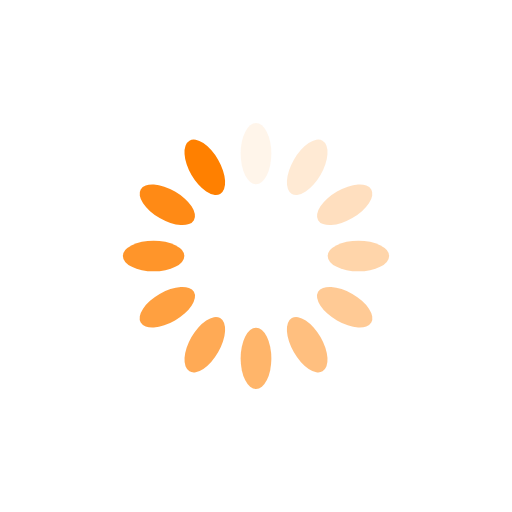
t = 0.00 s
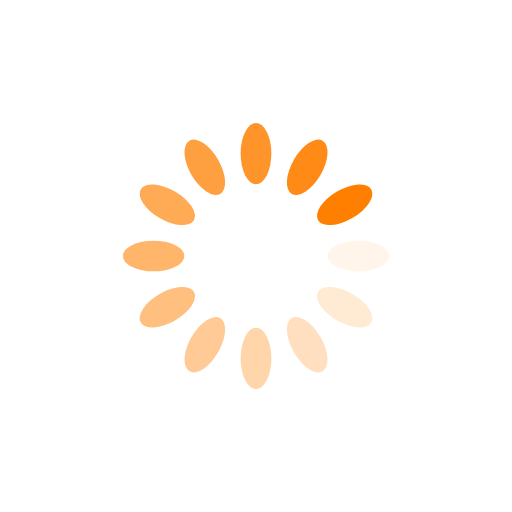
t = 0.25 s
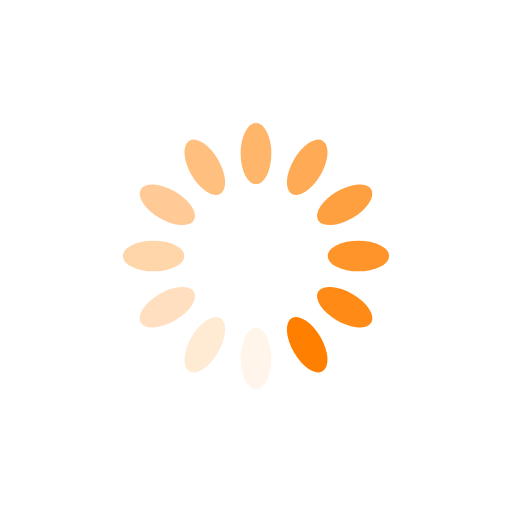
t = 0.50 s
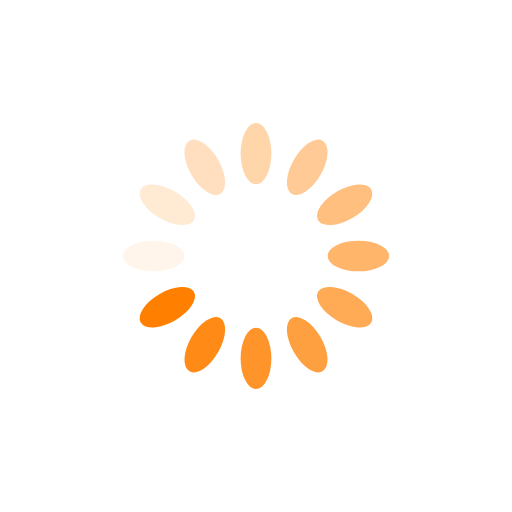
t = 0.75 s

The animated SVG that drew these frames (rendered in a browser with its animation timeline set to each time). Animation: 12 SMIL elements (animate=12); one cycle of 1.00 s, repeats indefinitely.

<?xml version="1.0" encoding="utf-8"?>
<svg xmlns="http://www.w3.org/2000/svg" xmlns:xlink="http://www.w3.org/1999/xlink" style="margin: auto; background: none; display: block; shape-rendering: auto; animation-play-state: running; animation-delay: 0s;" width="200px" height="200px" viewBox="0 0 100 100" preserveAspectRatio="xMidYMid">
<g transform="rotate(0 50 50)" style="animation-play-state: running; animation-delay: 0s;">
  <rect x="47" y="24" rx="3" ry="6" width="6" height="12" fill="#ff8000" style="animation-play-state: running; animation-delay: 0s;">
    <animate attributeName="opacity" values="1;0" keyTimes="0;1" dur="1s" begin="-0.9166666666666666s" repeatCount="indefinite" style="animation-play-state: running; animation-delay: 0s;"></animate>
  </rect>
</g><g transform="rotate(30 50 50)" style="animation-play-state: running; animation-delay: 0s;">
  <rect x="47" y="24" rx="3" ry="6" width="6" height="12" fill="#ff8000" style="animation-play-state: running; animation-delay: 0s;">
    <animate attributeName="opacity" values="1;0" keyTimes="0;1" dur="1s" begin="-0.8333333333333334s" repeatCount="indefinite" style="animation-play-state: running; animation-delay: 0s;"></animate>
  </rect>
</g><g transform="rotate(60 50 50)" style="animation-play-state: running; animation-delay: 0s;">
  <rect x="47" y="24" rx="3" ry="6" width="6" height="12" fill="#ff8000" style="animation-play-state: running; animation-delay: 0s;">
    <animate attributeName="opacity" values="1;0" keyTimes="0;1" dur="1s" begin="-0.75s" repeatCount="indefinite" style="animation-play-state: running; animation-delay: 0s;"></animate>
  </rect>
</g><g transform="rotate(90 50 50)" style="animation-play-state: running; animation-delay: 0s;">
  <rect x="47" y="24" rx="3" ry="6" width="6" height="12" fill="#ff8000" style="animation-play-state: running; animation-delay: 0s;">
    <animate attributeName="opacity" values="1;0" keyTimes="0;1" dur="1s" begin="-0.6666666666666666s" repeatCount="indefinite" style="animation-play-state: running; animation-delay: 0s;"></animate>
  </rect>
</g><g transform="rotate(120 50 50)" style="animation-play-state: running; animation-delay: 0s;">
  <rect x="47" y="24" rx="3" ry="6" width="6" height="12" fill="#ff8000" style="animation-play-state: running; animation-delay: 0s;">
    <animate attributeName="opacity" values="1;0" keyTimes="0;1" dur="1s" begin="-0.5833333333333334s" repeatCount="indefinite" style="animation-play-state: running; animation-delay: 0s;"></animate>
  </rect>
</g><g transform="rotate(150 50 50)" style="animation-play-state: running; animation-delay: 0s;">
  <rect x="47" y="24" rx="3" ry="6" width="6" height="12" fill="#ff8000" style="animation-play-state: running; animation-delay: 0s;">
    <animate attributeName="opacity" values="1;0" keyTimes="0;1" dur="1s" begin="-0.5s" repeatCount="indefinite" style="animation-play-state: running; animation-delay: 0s;"></animate>
  </rect>
</g><g transform="rotate(180 50 50)" style="animation-play-state: running; animation-delay: 0s;">
  <rect x="47" y="24" rx="3" ry="6" width="6" height="12" fill="#ff8000" style="animation-play-state: running; animation-delay: 0s;">
    <animate attributeName="opacity" values="1;0" keyTimes="0;1" dur="1s" begin="-0.4166666666666667s" repeatCount="indefinite" style="animation-play-state: running; animation-delay: 0s;"></animate>
  </rect>
</g><g transform="rotate(210 50 50)" style="animation-play-state: running; animation-delay: 0s;">
  <rect x="47" y="24" rx="3" ry="6" width="6" height="12" fill="#ff8000" style="animation-play-state: running; animation-delay: 0s;">
    <animate attributeName="opacity" values="1;0" keyTimes="0;1" dur="1s" begin="-0.3333333333333333s" repeatCount="indefinite" style="animation-play-state: running; animation-delay: 0s;"></animate>
  </rect>
</g><g transform="rotate(240 50 50)" style="animation-play-state: running; animation-delay: 0s;">
  <rect x="47" y="24" rx="3" ry="6" width="6" height="12" fill="#ff8000" style="animation-play-state: running; animation-delay: 0s;">
    <animate attributeName="opacity" values="1;0" keyTimes="0;1" dur="1s" begin="-0.25s" repeatCount="indefinite" style="animation-play-state: running; animation-delay: 0s;"></animate>
  </rect>
</g><g transform="rotate(270 50 50)" style="animation-play-state: running; animation-delay: 0s;">
  <rect x="47" y="24" rx="3" ry="6" width="6" height="12" fill="#ff8000" style="animation-play-state: running; animation-delay: 0s;">
    <animate attributeName="opacity" values="1;0" keyTimes="0;1" dur="1s" begin="-0.16666666666666666s" repeatCount="indefinite" style="animation-play-state: running; animation-delay: 0s;"></animate>
  </rect>
</g><g transform="rotate(300 50 50)" style="animation-play-state: running; animation-delay: 0s;">
  <rect x="47" y="24" rx="3" ry="6" width="6" height="12" fill="#ff8000" style="animation-play-state: running; animation-delay: 0s;">
    <animate attributeName="opacity" values="1;0" keyTimes="0;1" dur="1s" begin="-0.08333333333333333s" repeatCount="indefinite" style="animation-play-state: running; animation-delay: 0s;"></animate>
  </rect>
</g><g transform="rotate(330 50 50)" style="animation-play-state: running; animation-delay: 0s;">
  <rect x="47" y="24" rx="3" ry="6" width="6" height="12" fill="#ff8000" style="animation-play-state: running; animation-delay: 0s;">
    <animate attributeName="opacity" values="1;0" keyTimes="0;1" dur="1s" begin="0s" repeatCount="indefinite" style="animation-play-state: running; animation-delay: 0s;"></animate>
  </rect>
</g>
<!-- [ldio] generated by https://loading.io/ --></svg>